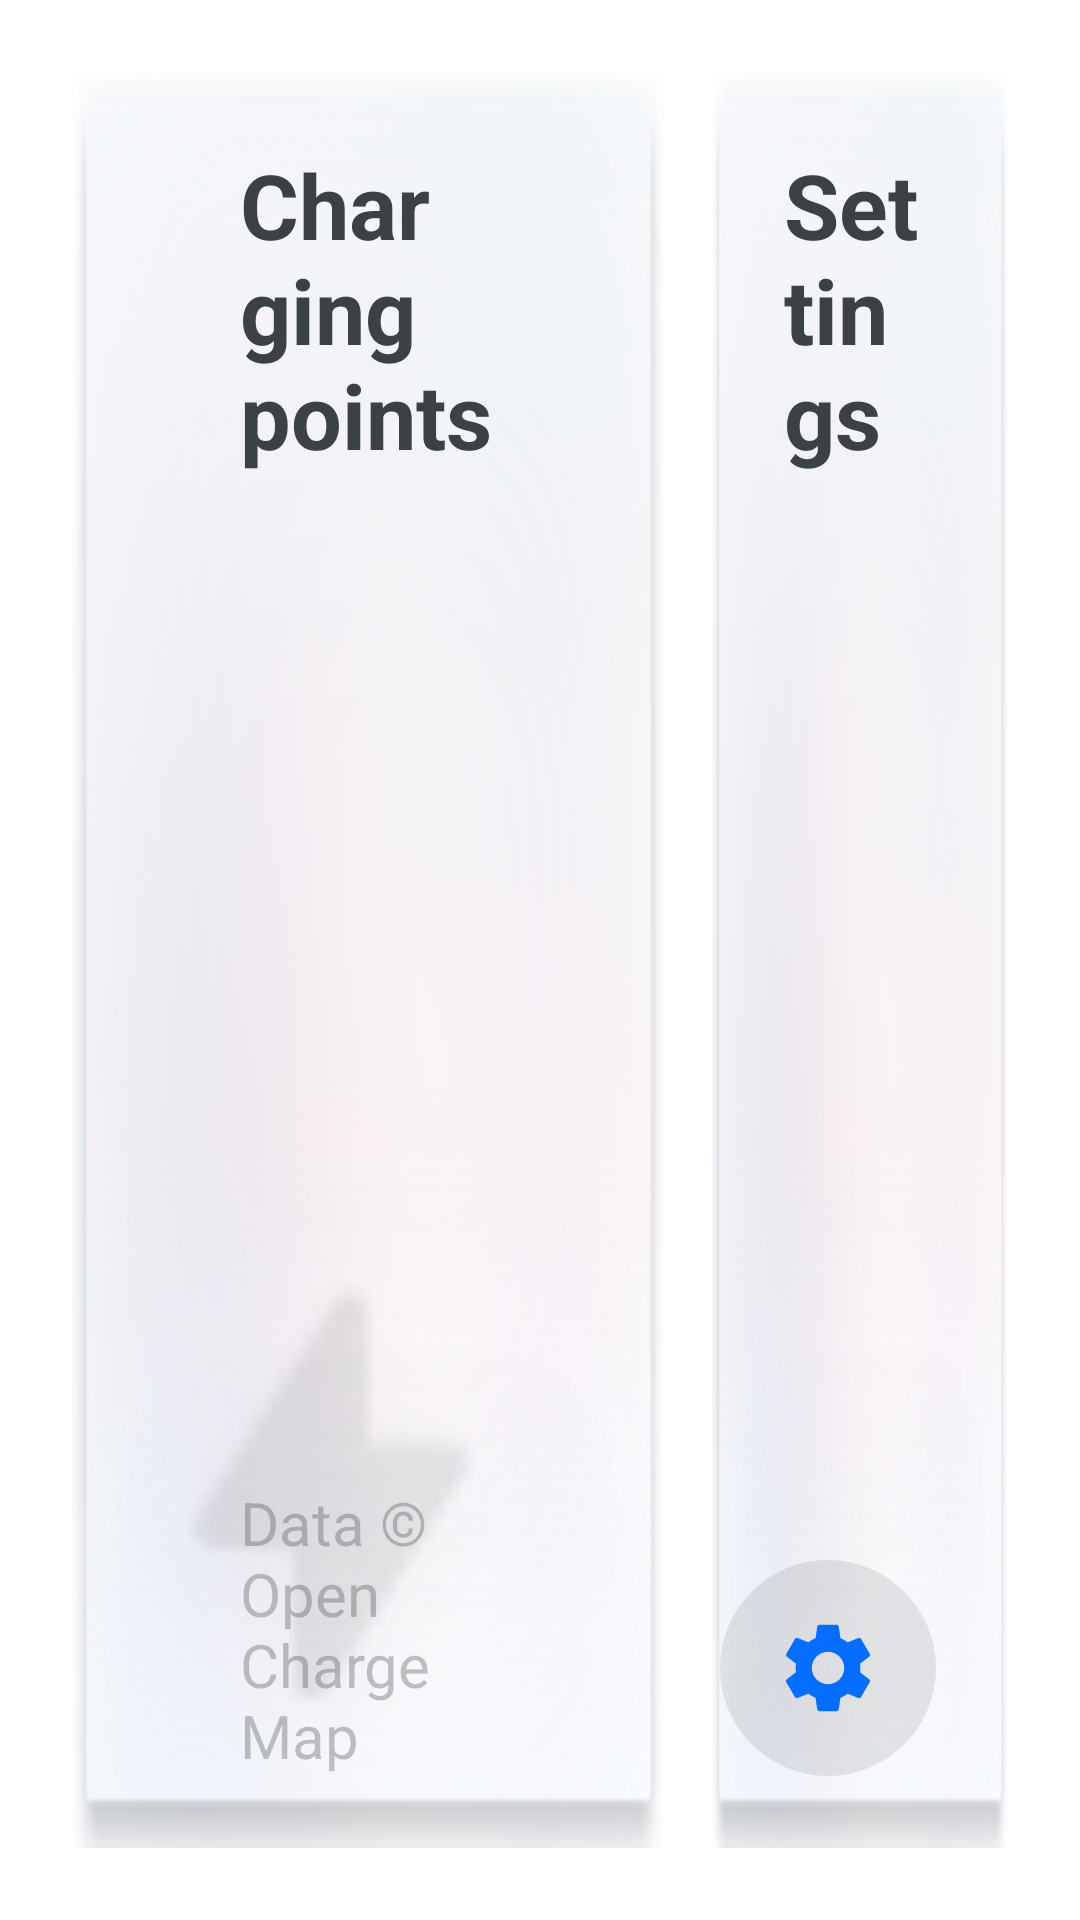

Android layout source for this screen:
<!-- AndroidManifest.xml: application theme Theme.MG4SimpleLauncher -->
<!-- res/layout/fragment_system.xml -->
<?xml version="1.0" encoding="utf-8"?>
<LinearLayout xmlns:android="http://schemas.android.com/apk/res/android"
    android:layout_width="match_parent"
    android:layout_height="match_parent"
    android:orientation="horizontal"
    android:baselineAligned="false"
    android:padding="@dimen/screen_padding">

    
    <FrameLayout
        android:id="@+id/charging_card"
        android:layout_width="0dp"
        android:layout_height="match_parent"
        android:layout_weight="2"
        android:layout_marginEnd="@dimen/card_gap"
        android:background="@drawable/smallcard_selector"
        android:clickable="true"
        android:focusable="true">

        
        <ImageView
            android:layout_width="@dimen/charging_bolt_width"
            android:layout_height="@dimen/charging_bolt_height"
            android:layout_gravity="bottom|end"
            android:layout_marginEnd="@dimen/charging_bolt_margin_end"
            android:layout_marginBottom="@dimen/charging_bolt_margin_bottom"
            android:alpha="0.12"
            android:background="@drawable/ic_charging_bolt"
            android:contentDescription="@null" />

        <LinearLayout
            android:layout_width="match_parent"
            android:layout_height="match_parent"
            android:orientation="vertical"
            android:paddingStart="@dimen/charging_card_padding_h"
            android:paddingEnd="@dimen/charging_card_padding_h"
            android:paddingTop="@dimen/info_card_padding"
            android:paddingBottom="@dimen/info_card_padding">

            <TextView
                android:layout_width="wrap_content"
                android:layout_height="wrap_content"
                android:text="@string/charging_title"
                android:textColor="@color/text_primary"
                android:textSize="@dimen/small_card_label_size"
                android:textStyle="bold" />

            <LinearLayout
                android:id="@+id/charging_card_results"
                android:layout_width="match_parent"
                android:layout_height="0dp"
                android:layout_weight="1"
                android:layout_marginTop="14dp"
                android:baselineAligned="false"
                android:orientation="horizontal"
                android:visibility="gone">

                <LinearLayout
                    android:layout_width="0dp"
                    android:layout_height="wrap_content"
                    android:layout_weight="1"
                    android:layout_marginEnd="@dimen/card_gap"
                    android:orientation="vertical">

                    <TextView
                        android:id="@+id/charge_group_motorway"
                        android:layout_width="match_parent"
                        android:layout_height="wrap_content"
                        android:layout_marginBottom="6dp"
                        android:text="@string/charging_filter_motorway"
                        android:textColor="@color/accent"
                        android:textSize="@dimen/charge_detail_size"
                        android:textStyle="bold" />

                    <include layout="@layout/part_charge_summary" android:id="@+id/charge_row_0" />
                    <include layout="@layout/part_charge_summary" android:id="@+id/charge_row_1" />
                    <include layout="@layout/part_charge_summary" android:id="@+id/charge_row_2" />
                    <include layout="@layout/part_charge_summary" android:id="@+id/charge_row_3" />
                </LinearLayout>

                <LinearLayout
                    android:layout_width="0dp"
                    android:layout_height="wrap_content"
                    android:layout_weight="1"
                    android:orientation="vertical">

                    <TextView
                        android:id="@+id/charge_group_supercharger"
                        android:layout_width="match_parent"
                        android:layout_height="wrap_content"
                        android:layout_marginBottom="6dp"
                        android:text="@string/charging_filter_supercharger"
                        android:textColor="@color/accent"
                        android:textSize="@dimen/charge_detail_size"
                        android:textStyle="bold" />

                    <include layout="@layout/part_charge_summary" android:id="@+id/charge_row_4" />
                    <include layout="@layout/part_charge_summary" android:id="@+id/charge_row_5" />
                    <include layout="@layout/part_charge_summary" android:id="@+id/charge_row_6" />
                    <include layout="@layout/part_charge_summary" android:id="@+id/charge_row_7" />
                </LinearLayout>
            </LinearLayout>

            <TextView
                android:id="@+id/charging_card_status"
                android:layout_width="match_parent"
                android:layout_height="0dp"
                android:layout_weight="1"
                android:layout_marginTop="16dp"
                android:textColor="@color/text_secondary"
                android:textSize="@dimen/info_card_body_size" />

            <TextView
                android:layout_width="match_parent"
                android:layout_height="wrap_content"
                android:text="@string/charging_attribution"
                android:textColor="@color/text_tertiary"
                android:textSize="@dimen/secondary_text_size" />
        </LinearLayout>
    </FrameLayout>

    
    <FrameLayout
        android:id="@+id/settings_card"
        android:layout_width="0dp"
        android:layout_height="match_parent"
        android:layout_weight="1"
        android:background="@drawable/smallcard_selector"
        android:clickable="true"
        android:focusable="true">

        <LinearLayout
            android:layout_width="match_parent"
            android:layout_height="match_parent"
            android:orientation="vertical"
            android:padding="@dimen/info_card_padding">

            <TextView
                android:layout_width="wrap_content"
                android:layout_height="wrap_content"
                android:text="@string/settings_title"
                android:textColor="@color/text_primary"
                android:textSize="@dimen/small_card_label_size"
                android:textStyle="bold" />

            <TextView
                android:id="@+id/settings_card_summary"
                android:layout_width="match_parent"
                android:layout_height="wrap_content"
                android:layout_marginTop="16dp"
                android:lineSpacingExtra="6dp"
                android:textColor="@color/text_secondary"
                android:textSize="@dimen/info_card_body_size" />
        </LinearLayout>

        <ImageView
            android:id="@+id/settings_card_button"
            android:layout_width="@dimen/round_button_size"
            android:layout_height="@dimen/round_button_size"
            android:layout_gravity="bottom|end"
            android:layout_margin="@dimen/info_card_padding"
            android:background="@drawable/round_button_selector"
            android:clickable="true"
            android:focusable="true"
            android:contentDescription="@string/settings_title"
            android:padding="@dimen/round_button_icon_padding"
            android:src="@drawable/ic_gear" />
    </FrameLayout>
</LinearLayout>
<!-- res/layout/part_charge_summary.xml (included above) -->
<?xml version="1.0" encoding="utf-8"?>
<LinearLayout xmlns:android="http://schemas.android.com/apk/res/android"
    android:layout_width="match_parent"
    android:layout_height="wrap_content"
    android:layout_marginBottom="@dimen/charge_summary_gap"
    android:orientation="vertical">

    <TextView
        android:id="@+id/summary_name"
        android:layout_width="match_parent"
        android:layout_height="wrap_content"
        android:ellipsize="end"
        android:maxLines="1"
        android:textColor="@color/text_primary"
        android:textSize="@dimen/charge_name_size"
        android:textStyle="bold" />

    
    <LinearLayout
        android:layout_width="match_parent"
        android:layout_height="wrap_content"
        android:layout_marginTop="2dp"
        android:gravity="center_vertical"
        android:orientation="horizontal">

        <TextView
            android:id="@+id/summary_detail"
            android:layout_width="wrap_content"
            android:layout_height="wrap_content"
            android:layout_marginEnd="14dp"
            android:ellipsize="end"
            android:maxLines="1"
            android:textColor="@color/text_secondary"
            android:textSize="@dimen/charge_detail_size" />

        <include
            layout="@layout/part_charge_extras"
            android:id="@+id/summary_extras"
            android:layout_width="wrap_content"
            android:layout_height="wrap_content" />

        
        <ImageView
            android:id="@+id/summary_arrival_icon"
            android:layout_width="@dimen/charge_glyph_width_battery"
            android:layout_height="@dimen/charge_glyph_height"
            android:contentDescription="@null"
            android:src="@drawable/ic_glyph_battery"
            android:visibility="gone" />

        <TextView
            android:id="@+id/summary_arrival"
            android:layout_width="wrap_content"
            android:layout_height="wrap_content"
            android:layout_marginStart="4dp"
            android:textColor="@color/text_secondary"
            android:textSize="@dimen/charge_detail_size"
            android:visibility="gone" />
    </LinearLayout>

</LinearLayout>
<!-- res/layout/part_charge_extras.xml (included above) -->
<?xml version="1.0" encoding="utf-8"?>
<LinearLayout xmlns:android="http://schemas.android.com/apk/res/android"
    android:layout_width="wrap_content"
    android:layout_height="wrap_content"
    android:gravity="center_vertical"
    android:orientation="horizontal">

    <ImageView
        android:id="@+id/charge_bays_icon"
        android:layout_width="@dimen/charge_glyph_width_bolt"
        android:layout_height="@dimen/charge_glyph_height"
        android:contentDescription="@null"
        android:src="@drawable/ic_glyph_bolt" />

    <TextView
        android:id="@+id/charge_bays"
        android:layout_width="wrap_content"
        android:layout_height="wrap_content"
        android:layout_marginStart="2dp"
        android:layout_marginEnd="14dp"
        android:textColor="@color/text_secondary"
        android:textSize="@dimen/secondary_text_size" />

    <ImageView
        android:id="@+id/charge_access_icon"
        android:layout_width="@dimen/charge_glyph_width_lock"
        android:layout_height="@dimen/charge_glyph_height"
        android:contentDescription="@null"
        android:src="@drawable/ic_glyph_lock" />

    <TextView
        android:id="@+id/charge_access"
        android:layout_width="wrap_content"
        android:layout_height="wrap_content"
        android:layout_marginStart="4dp"
        android:layout_marginEnd="14dp"
        android:textColor="@color/text_secondary"
        android:textSize="@dimen/secondary_text_size" />
</LinearLayout>
<!-- resources referenced by this layout -->
<resources>
  <color name="accent">#056eff</color>
  <color name="text_primary">#3c4143</color>
  <color name="text_secondary">#7f3c4143</color>
  <color name="text_tertiary">#503c4143</color>
  <dimen name="card_gap">16dp</dimen>
  <dimen name="charge_detail_size">24sp</dimen>
  <dimen name="charge_glyph_height">21dp</dimen>
  <dimen name="charge_glyph_width_battery">13dp</dimen>
  <dimen name="charge_glyph_width_bolt">12dp</dimen>
  <dimen name="charge_glyph_width_lock">16dp</dimen>
  <dimen name="charge_name_size">28sp</dimen>
  <dimen name="charge_summary_gap">26dp</dimen>
  <dimen name="charging_bolt_height">196dp</dimen>
  <dimen name="charging_bolt_margin_bottom">8dp</dimen>
  <dimen name="charging_bolt_margin_end">36dp</dimen>
  <dimen name="charging_bolt_width">150dp</dimen>
  <dimen name="charging_card_padding_h">56dp</dimen>
  <dimen name="info_card_body_size">28sp</dimen>
  <dimen name="info_card_padding">24dp</dimen>
  <dimen name="round_button_icon_padding">18dp</dimen>
  <dimen name="round_button_size">72dp</dimen>
  <dimen name="screen_padding">24dp</dimen>
  <dimen name="secondary_text_size">20sp</dimen>
  <dimen name="small_card_label_size">30sp</dimen>
  <!-- drawable ic_glyph_bolt (drawable) -->
  <vector xmlns:android="http://schemas.android.com/apk/res/android"
      android:width="12dp"
      android:height="21dp"
      android:viewportWidth="6"
      android:viewportHeight="10.5"
      android:tint="@color/text_secondary">
      <group android:translateX="-7" android:translateY="-5.75">
          <path
              android:fillColor="#FFFFFFFF"
              android:pathData="M10.75 16.25H10V11.75H7L9.25 5.75H10V10.25H13L10.75 16.25Z" />
      </group>
  </vector>
  <!-- drawable ic_glyph_lock (drawable) -->
  <vector xmlns:android="http://schemas.android.com/apk/res/android"
      android:width="16dp"
      android:height="21dp"
      android:viewportWidth="16"
      android:viewportHeight="21"
      android:tint="@color/text_secondary">
      <path
          android:fillColor="#FFFFFFFF"
          android:pathData="M8 1C5.24 1 3 3.24 3 6v2.5H2.5A1.5 1.5 0 0 0 1 10v8.5A1.5 1.5 0 0 0 2.5 20h11a1.5 1.5 0 0 0 1.5-1.5V10a1.5 1.5 0 0 0-1.5-1.5H13V6c0-2.76-2.24-5-5-5zm0 2c1.66 0 3 1.34 3 3v2.5H5V6c0-1.66 1.34-3 3-3zm0 9a2 2 0 0 1 1 3.73V17a1 1 0 0 1-2 0v-1.27A2 2 0 0 1 8 12z" />
  </vector>
  <!-- drawable round_button_selector (drawable) -->
  <?xml version="1.0" encoding="utf-8"?>
  <selector xmlns:android="http://schemas.android.com/apk/res/android">
      <item android:state_pressed="true">
          <shape android:shape="oval">
              <solid android:color="@color/button_surface_pressed" />
          </shape>
      </item>
      <item>
          <shape android:shape="oval">
              <solid android:color="@color/button_surface" />
          </shape>
      </item>
  </selector>
  <!-- drawable smallcard_selector (drawable) -->
  <?xml version="1.0" encoding="utf-8"?>
  <selector xmlns:android="http://schemas.android.com/apk/res/android">
      <item android:state_pressed="true" android:drawable="@drawable/bg_clicked" />
      <item android:drawable="@drawable/bg_normal" />
  </selector>
  <string name="charging_attribution">Data © Open Charge Map</string>
  <string name="charging_filter_motorway">Motorway</string>
  <string name="charging_filter_supercharger">Supercharger</string>
  <string name="charging_title">Charging points</string>
  <string name="settings_title">Settings</string>
  <style name="Theme.MG4SimpleLauncher" parent="Theme.AppCompat.DayNight.NoActionBar">
          <item name="android:windowBackground">@drawable/bg_home</item>
          <item name="android:statusBarColor">@android:color/transparent</item>
          <item name="android:navigationBarColor">@android:color/transparent</item>
          <item name="colorAccent">@color/accent</item>
      </style>
  <color name="button_surface_pressed">#3d3c4143</color>
  <color name="button_surface">#1f3c4143</color>
</resources>
